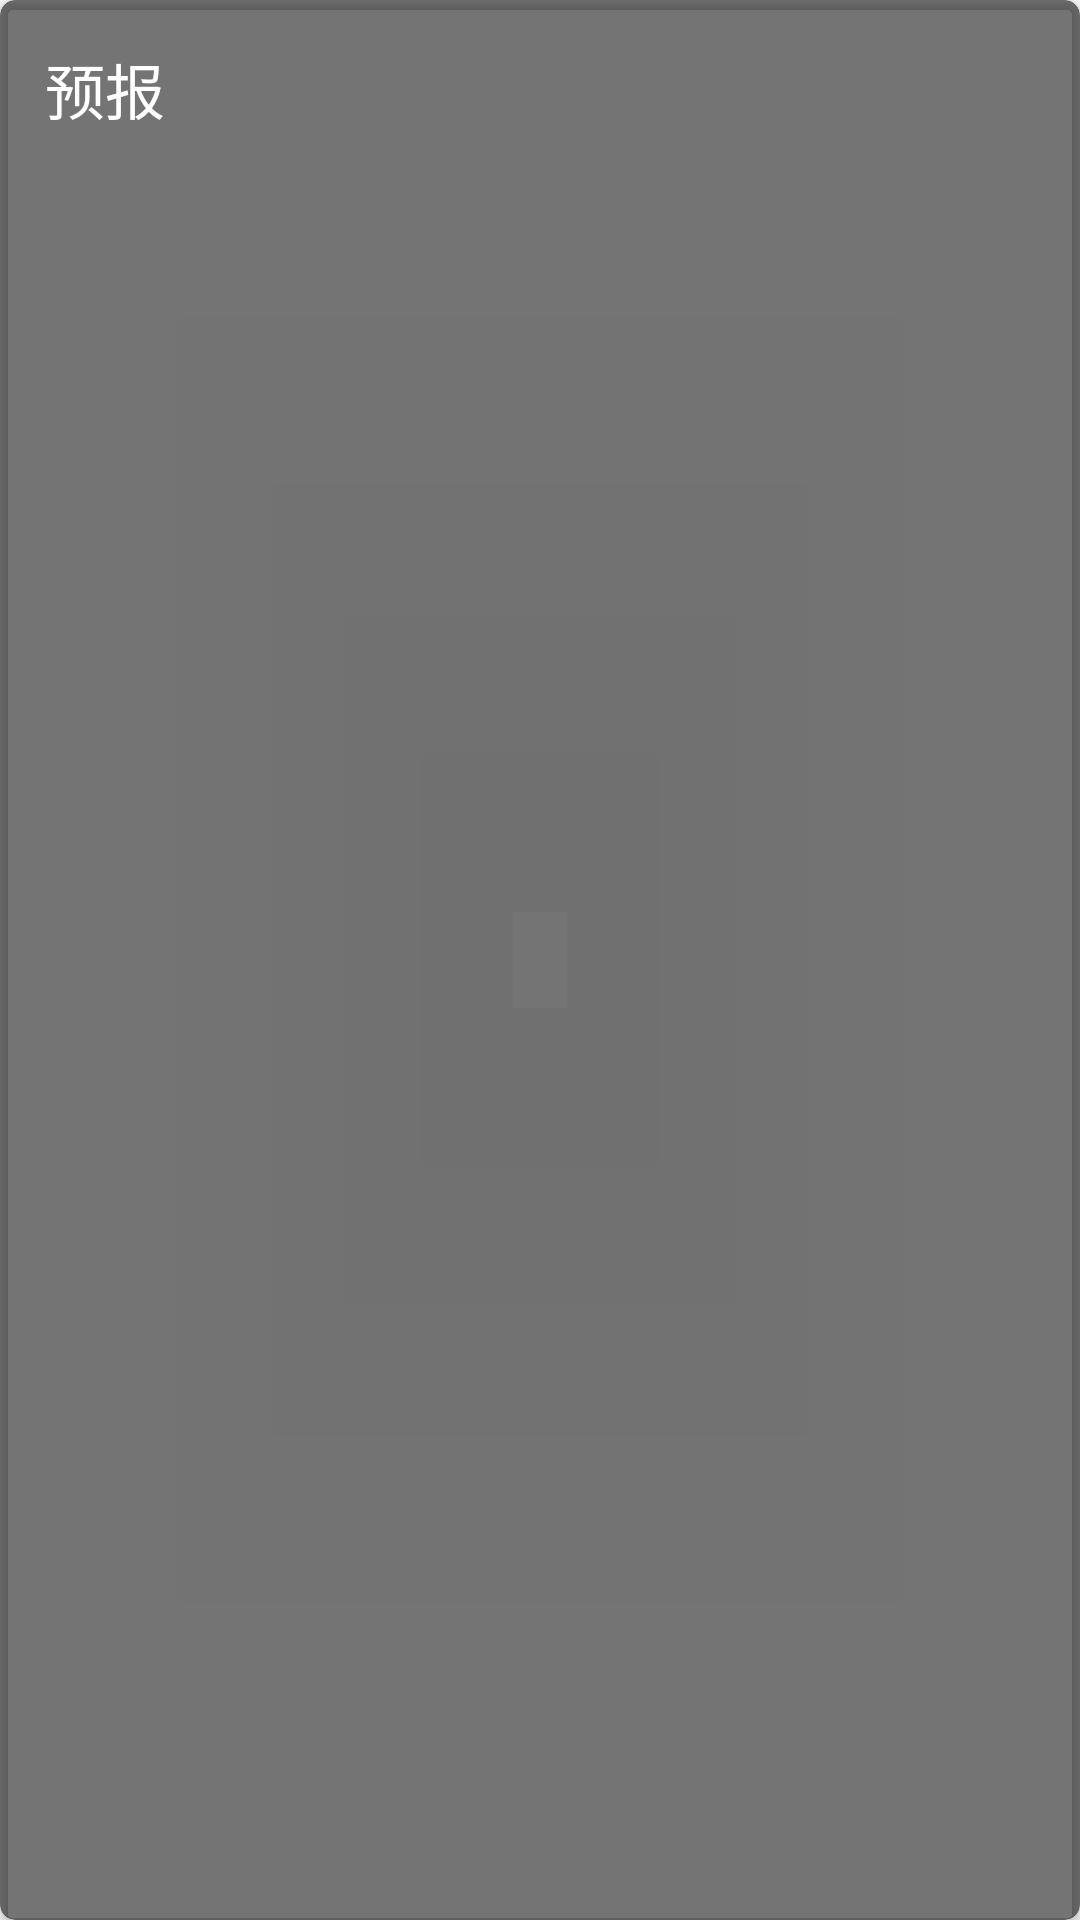

Write the Android layout XML for this screen, with the resource values it uses.
<!-- AndroidManifest.xml: application theme AppTheme -->
<!-- res/layout/forecast.xml -->
<?xml version="1.0" encoding="utf-8"?>
<android.support.v7.widget.CardView xmlns:android="http://schemas.android.com/apk/res/android"
    android:layout_width="match_parent"
    android:layout_height="wrap_content"
    xmlns:app="http://schemas.android.com/apk/res-auto"
    app:cardCornerRadius="5dp"
    android:layout_margin="15dp"
    android:elevation="5dp"
    app:cardBackgroundColor="@color/forecast_background">

    <LinearLayout
        android:orientation="vertical"
        android:layout_width="match_parent"
        android:layout_height="wrap_content">

        <TextView
            android:layout_width="wrap_content"
            android:layout_height="wrap_content"
            android:layout_marginLeft="15dp"
            android:layout_marginTop="15dp"
            android:text="预报"
            android:textSize="20sp"
            android:textColor="@android:color/white"/>

        <LinearLayout
            android:id="@+id/forecast_layout"
            android:layout_width="match_parent"
            android:orientation="vertical"
            android:layout_height="wrap_content"></LinearLayout>

    </LinearLayout>
</android.support.v7.widget.CardView>
<!-- resources referenced by this layout -->
<resources>
  <color name="forecast_background">#8000</color>
  <style name="AppTheme" parent="Theme.AppCompat.Light.NoActionBar">
          
          <item name="colorPrimary">@color/colorPrimary</item>
          <item name="colorPrimaryDark">@color/colorPrimaryDark</item>
          <item name="colorAccent">@color/colorAccent</item>
          <item name="android:windowIsTranslucent">true</item>
          <item name="android:windowNoTitle">true</item>
          <item name="android:windowFullscreen">false</item>
      </style>
  <color name="colorPrimary">#3F51B5</color>
  <color name="colorPrimaryDark">#303F9F</color>
  <color name="colorAccent">#FF4081</color>
</resources>
